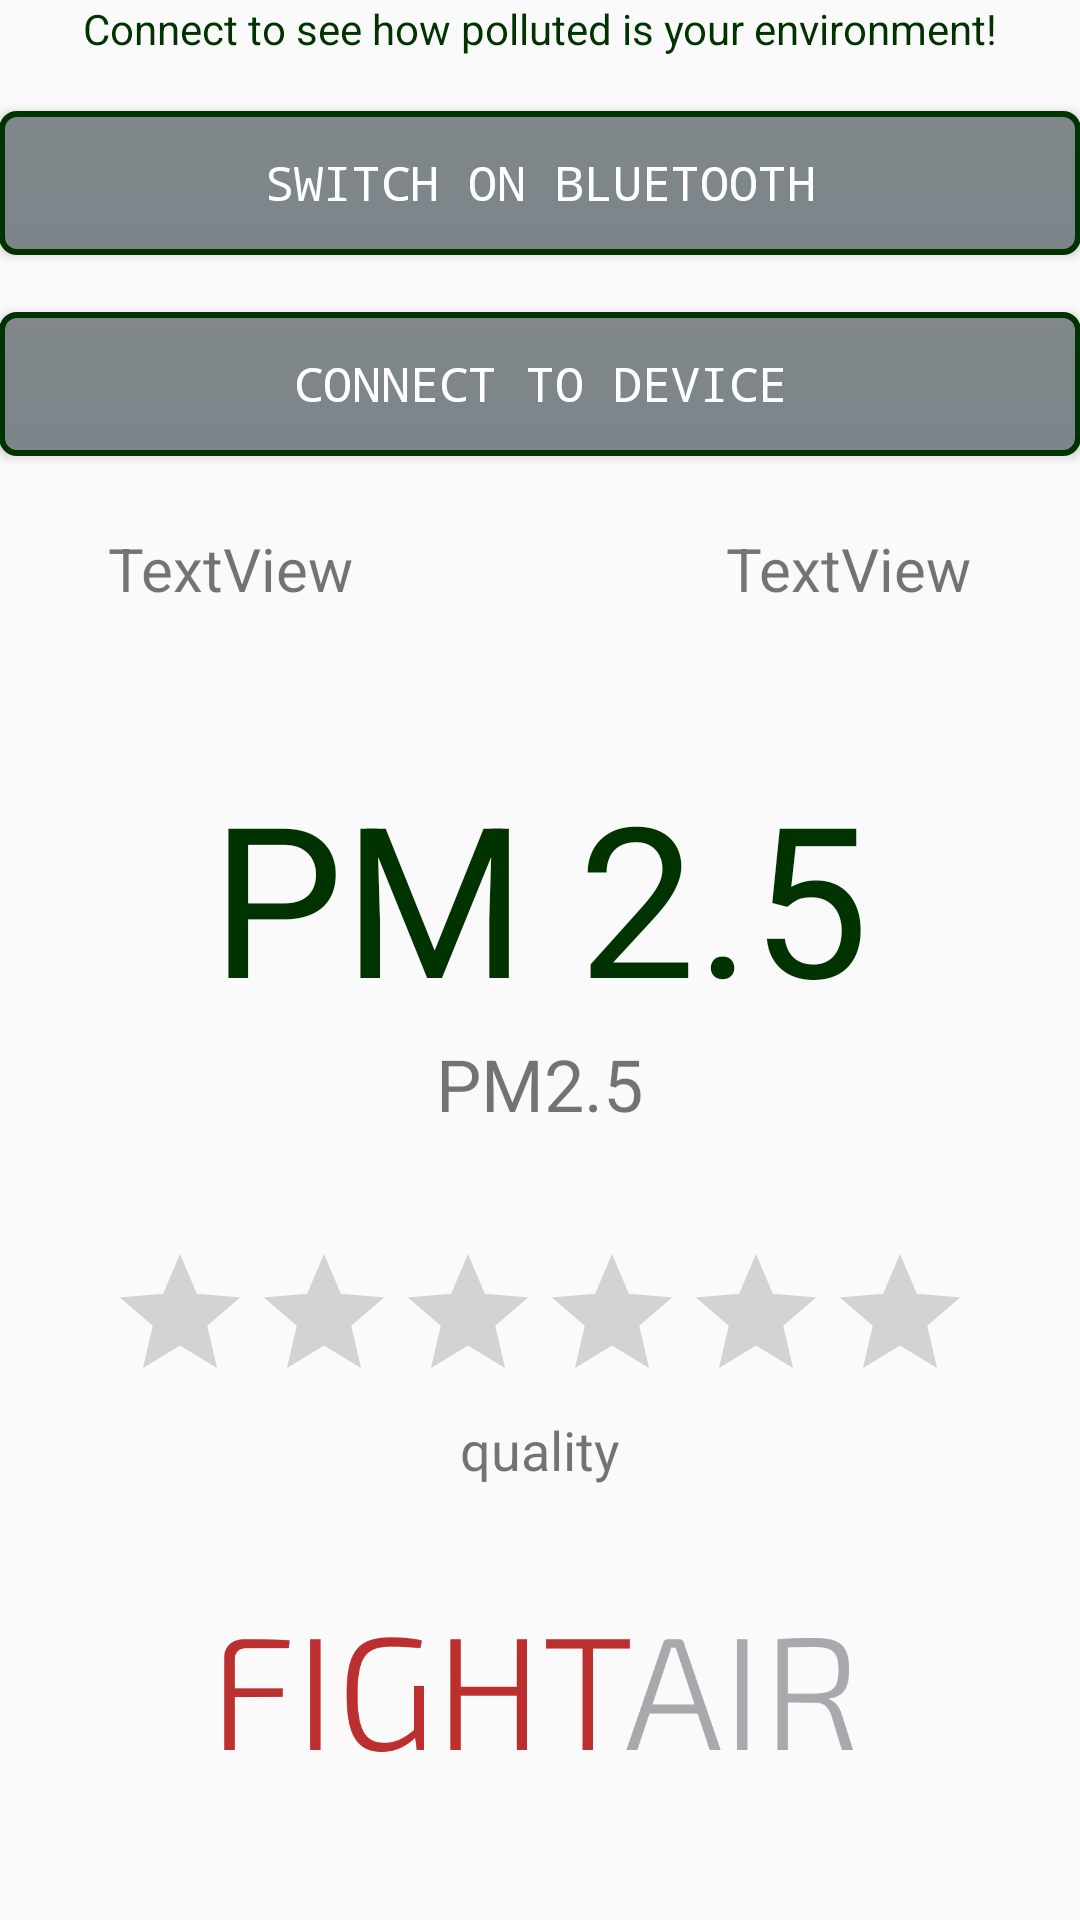

Android layout source for this screen:
<!-- AndroidManifest.xml: application theme AppTheme -->
<!-- res/layout/activity_main.xml -->
<?xml version="1.0" encoding="utf-8"?>
<RelativeLayout
        xmlns:android="http://schemas.android.com/apk/res/android"
        xmlns:app="http://schemas.android.com/apk/res-auto" xmlns:tools="http://schemas.android.com/tools"
        android:id="@+id/activity_main"

        android:layout_width="match_parent"
        android:layout_height="match_parent"
        android:paddingLeft="@dimen/activity_horizontal_margin"
        android:paddingRight="@dimen/activity_horizontal_margin"
        android:paddingTop="@dimen/activity_vertical_margin"
        android:paddingBottom="@dimen/activity_vertical_margin"
        tools:context="com.example.dell.dustsensor.MainActivity">


    <Button
            android:text="@string/connect"
            android:layout_width="match_parent"
            android:layout_height="wrap_content"
            android:id="@+id/button"
            android:textColor="@color/colorAccent"
            android:background="@drawable/button_shape"
            android:layout_marginTop="18dp"
            android:fontFamily="monospace"
            android:textSize="16sp" android:layout_below="@+id/textView" android:layout_alignParentLeft="true"
            android:layout_alignParentStart="true"/>
    <TextView
            android:layout_width="wrap_content"
            android:layout_height="wrap_content"
            android:text="@string/connect_to_see_how_polluted_is_your_environment"
            android:textColor="@color/darkGreen"
            android:id="@+id/textView" android:layout_alignParentTop="true" android:layout_centerHorizontal="true"/>
    <Button
            android:text="@string/connect_to_device"
            android:layout_width="match_parent"
            android:layout_height="wrap_content"
            android:layout_marginTop="19dp" android:id="@+id/button2"
            android:background="@drawable/button_shape"
            android:textColor="@color/colorAccent"
            android:elevation="0dp"
            android:typeface="sans"
            android:fontFamily="monospace" android:textSize="16sp" android:layout_below="@+id/button"
            android:layout_alignParentLeft="true" android:layout_alignParentStart="true"/>
    <RatingBar
            android:layout_width="wrap_content"
            android:layout_height="wrap_content"
            android:isIndicator="true"
            android:id="@+id/ratingBar"
            android:numStars="6"
            android:progressTint="@color/lightGreen"
            android:layout_marginTop="69dp"
            android:layout_below="@+id/textView4" android:layout_centerHorizontal="true"
            android:elevation="0dp"/>
    <ImageView
            android:layout_width="wrap_content"
            android:layout_height="wrap_content" app:srcCompat="@drawable/fighter_logo_sign"
            android:id="@+id/imageView"
            android:layout_below="@+id/textView5" android:layout_alignLeft="@+id/ratingBar"
            android:layout_alignStart="@+id/ratingBar" android:layout_alignRight="@+id/ratingBar"
            android:layout_alignEnd="@+id/ratingBar"/>
    <TextView
            android:text="PM2.5"
            android:layout_width="wrap_content"
            android:layout_height="wrap_content"
            android:id="@+id/textView2" android:textSize="24sp" android:layout_below="@+id/textView4"
            android:layout_centerHorizontal="true"/>
    <TextView
            android:text="quality"
            android:layout_width="wrap_content"
            android:layout_height="wrap_content"
            android:id="@+id/textView5"
            android:textSize="18sp" android:layout_below="@+id/ratingBar" android:layout_centerHorizontal="true"/>
    <TextView
            android:text="@string/pm_2_5"
            android:layout_width="wrap_content"
            android:layout_height="wrap_content"
            android:id="@+id/textView4"
            android:typeface="normal"
            android:textSize="70sp"
            android:textColor="@color/darkGreen"
            android:layout_marginTop="49dp" android:layout_below="@+id/textView3"
            android:layout_centerHorizontal="true"/>
    <TextView
            android:text="TextView"
            android:layout_width="wrap_content"
            android:layout_height="wrap_content"
            android:id="@+id/textView6"
            android:textSize="20sp"
            android:layout_alignTop="@+id/textView3" android:layout_alignRight="@+id/ratingBar"
            android:layout_alignEnd="@+id/ratingBar"/>
    <TextView
            android:text="TextView"
            android:layout_width="wrap_content"
            android:layout_height="wrap_content"
            android:layout_marginTop="24dp"
            android:id="@+id/textView3"
            android:textSize="20sp"
            android:layout_below="@+id/button2" android:layout_alignLeft="@+id/ratingBar"
            android:layout_alignStart="@+id/ratingBar"/>

</RelativeLayout>
<!-- resources referenced by this layout -->
<resources>
  <color name="colorAccent">#ffffff</color>
  <color name="darkGreen">#003300</color>
  <color name="lightGreen">#009000</color>
  <!-- drawable button_shape (drawable) -->
  <?xml version="1.0" encoding="utf-8"?>
  <selector xmlns:android="http://schemas.android.com/apk/res/android">
      <item android:state_pressed="true" >
          <shape android:shape="rectangle"  >
              <corners android:radius="5dip" />
              <stroke android:width="2dip" android:color="@color/darkGreen" />
              <gradient android:angle="-45" android:startColor="@color/green" android:endColor="@color/green"  />
          </shape>
      </item>
      <item android:state_focused="true">
          <shape android:shape="rectangle"  >
              <corners android:radius="5dip" />
              <stroke android:width="2dip" android:color="@color/darkGreen" />
              <solid android:color="@color/grey"/>
          </shape>
      </item>
      <item >
          <shape android:shape="rectangle"  >
              <corners android:radius="5dip" />
              <stroke android:width="2dip" android:color="@color/darkGreen" />
              <gradient android:angle="-45" android:startColor="@color/grey" android:endColor="@color/lightgrey" />
          </shape>
      </item>
  
  </selector>
  <!-- drawable fighter_logo_sign: png bitmap (drawable, 13932 bytes) -->
  <string name="connect">Switch on bluetooth</string>
  <string name="connect_to_device">Connect to device</string>
  <string name="connect_to_see_how_polluted_is_your_environment">Connect to see how polluted is your environment!
      </string>
  <string name="pm_2_5">PM 2.5</string>
  <style name="AppTheme" parent="Theme.AppCompat.Light.NoActionBar">
          
          <item name="colorPrimary">@color/green</item>
          <item name="colorPrimaryDark">@color/dark</item>
          <item name="colorAccent">@color/colorAccent</item>
          <item name="android:textColorPrimary">@color/darkGreen</item>
      </style>
  <color name="green">#1d841d</color>
  <color name="grey">#81878a</color>
  <color name="lightgrey">#7b858a</color>
  <color name="dark">#000000</color>
</resources>
